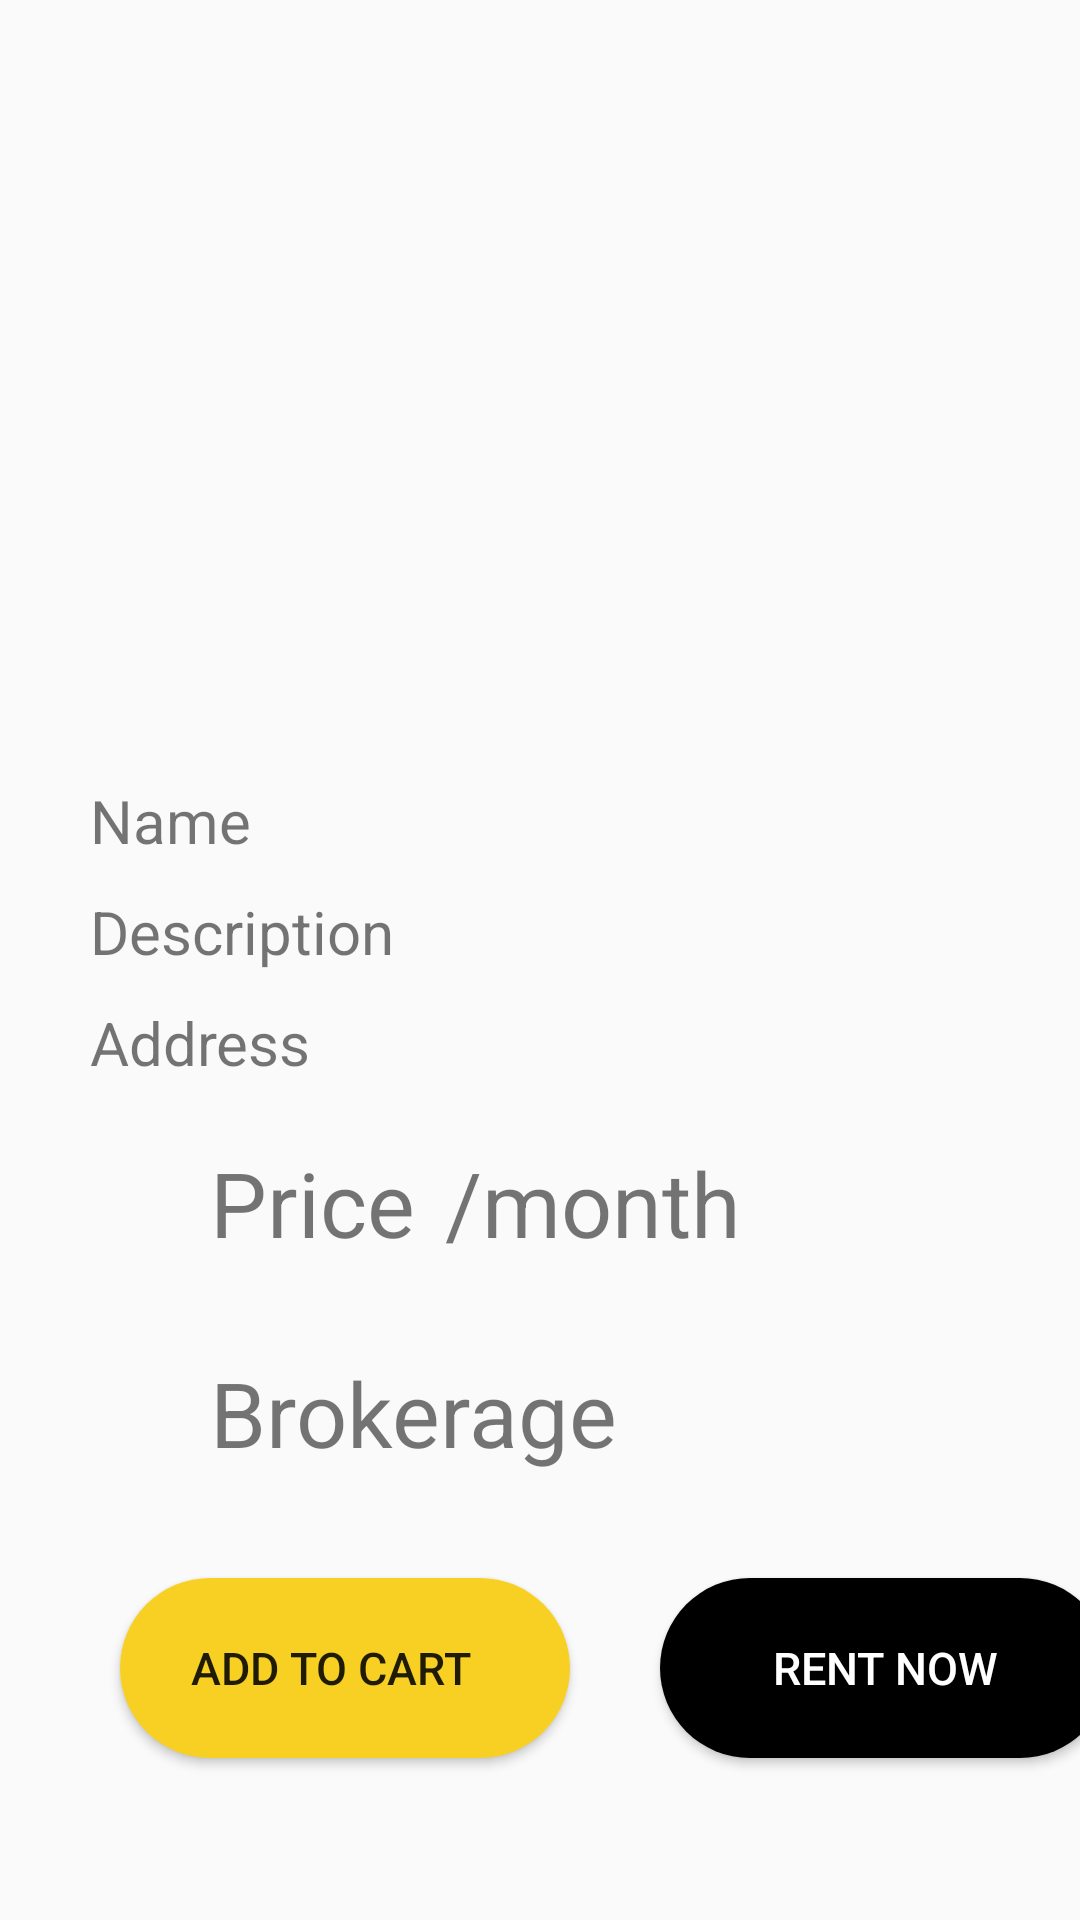

Reconstruct the res/layout file that produces this screen, plus the resources it refers to.
<!-- AndroidManifest.xml: application theme Theme.RENTO -->
<!-- res/layout/fragment_added_product__recycle_view__item_details.xml -->
<?xml version="1.0" encoding="utf-8"?>
<FrameLayout xmlns:android="http://schemas.android.com/apk/res/android"
    xmlns:app="http://schemas.android.com/apk/res-auto"
    xmlns:tools="http://schemas.android.com/tools"
    android:layout_width="match_parent"
    android:layout_height="match_parent"
    tools:context=".AddedProduct_RecycleView_ItemDetailsFragment">

    <ScrollView
        android:id="@+id/scrollview1"
        android:layout_width="match_parent"
        android:layout_height="match_parent">

        <LinearLayout
            android:layout_width="match_parent"
            android:layout_height="wrap_content"
            android:orientation="vertical">

            <com.google.android.material.imageview.ShapeableImageView
                android:id="@+id/img"
                android:layout_width="250dp"
                android:layout_height="200dp"
                android:layout_marginStart="80dp"
                android:layout_marginTop="40dp"
                android:layout_marginEnd="81dp" />

            <TextView
                android:id="@+id/text"
                android:layout_width="wrap_content"
                android:layout_height="wrap_content"
                android:layout_marginStart="30dp"
                android:layout_marginTop="20dp"
                android:text="Name"
                android:textSize="20dp">

            </TextView>

            <TextView
                android:id="@+id/text1"
                android:layout_width="match_parent"
                android:layout_height="wrap_content"
                android:layout_marginStart="30dp"
                android:layout_marginTop="10dp"
                android:text="Description"
                android:textSize="20dp">

            </TextView>

            <TextView
                android:id="@+id/text2"
                android:layout_width="match_parent"
                android:layout_height="wrap_content"
                android:layout_marginTop="10dp"
                android:layout_marginStart="30dp"
                android:text="Address"
                android:textSize="20dp">

            </TextView>

            <LinearLayout
                android:layout_width="match_parent"
                android:layout_height="60dp"
                android:layout_marginTop="10dp"
                android:orientation="horizontal">

                <ImageView
                    android:id="@+id/imageView"
                    android:layout_width="30dp"
                    android:layout_height="30dp"
                    android:layout_gravity="center"
                    android:layout_marginStart="30dp"
                    android:background="@drawable/ic_baseline_currency_rupee_24">

                </ImageView>

                <TextView
                    android:id="@+id/text3"
                    android:layout_width="wrap_content"
                    android:layout_height="wrap_content"
                    android:layout_gravity="center"
                    android:layout_marginStart="10dp"
                    android:text="Price"
                    android:textSize="30dp">

                </TextView>

                <TextView
                    android:id="@+id/text4"
                    android:layout_width="wrap_content"
                    android:layout_height="wrap_content"
                    android:layout_gravity="center"
                    android:layout_marginStart="10dp"
                    android:text="/month"
                    android:textSize="30dp">

                </TextView>
            </LinearLayout>

            <LinearLayout
                android:layout_width="match_parent"
                android:layout_height="60dp"
                android:layout_marginTop="10dp"
                android:orientation="horizontal">

                <ImageView
                    android:id="@+id/imageView1"
                    android:layout_width="30dp"
                    android:layout_height="30dp"
                    android:layout_gravity="center"
                    android:layout_marginStart="30dp"
                    android:background="@drawable/ic_baseline_currency_rupee_24">

                </ImageView>

                <TextView
                    android:id="@+id/text5"
                    android:layout_width="wrap_content"
                    android:layout_height="wrap_content"
                    android:layout_gravity="center"
                    android:layout_marginStart="10dp"
                    android:text="Brokerage"
                    android:textSize="30dp">

                </TextView>

            </LinearLayout>

            <LinearLayout
                android:layout_width="match_parent"
                android:layout_height="90dp"
                android:layout_marginTop="10dp">

                <Button
                    android:id="@+id/button1"
                    android:layout_width="150dp"
                    android:layout_height="60dp"
                    android:gravity="center"
                    android:layout_marginStart="40dp"
                    android:layout_marginTop="15dp"
                    android:background="@drawable/button_layout_standard2"
                    android:drawableEnd="@drawable/ic_baseline_add_shopping_cart_24"
                    android:paddingEnd="10dp"
                    android:text="Add to cart"
                    android:textSize="15dp">

                </Button>

                <Button
                    android:id="@+id/button2"
                    android:layout_width="150dp"
                    android:layout_height="60dp"
                    android:layout_marginStart="30dp"
                    android:layout_marginTop="15dp"
                    android:gravity="center"
                    android:background="@drawable/button_layout_standard"
                    android:text="RENT NOW"
                    android:textColor="@color/white"
                    android:textSize="15dp">

                </Button>
            </LinearLayout>



        </LinearLayout>
    </ScrollView>

</FrameLayout>
<!-- resources referenced by this layout -->
<resources>
  <color name="white">#FFFFFFFF</color>
  <!-- drawable button_layout_standard (drawable-v24) -->
  <?xml version="1.0" encoding="utf-8"?>
  <shape xmlns:android="http://schemas.android.com/apk/res/android"
      android:shape="rectangle" >
  
      <corners
          android:bottomLeftRadius="50dp"
          android:bottomRightRadius="50dp"
          android:radius="5dp"
          android:topLeftRadius="50dp"
          android:topRightRadius="50dp" />
  
      <solid android:color="#000000" />
  
      <padding
          android:bottom="0dp"
          android:left="0dp"
          android:right="0dp"
          android:top="0dp" />
  
      <size
          android:height="80dp"
          android:width="370dp" />
  
  </shape>
  <!-- drawable button_layout_standard2 (drawable-v24) -->
  <?xml version="1.0" encoding="utf-8"?>
  <shape xmlns:android="http://schemas.android.com/apk/res/android"
      android:shape="rectangle" >
  
      <corners
          android:bottomLeftRadius="50dp"
          android:bottomRightRadius="50dp"
          android:radius="5dp"
          android:topLeftRadius="50dp"
          android:topRightRadius="50dp" />
  
      <solid android:color="#f7d023" />
  
      <padding
          android:bottom="0dp"
          android:left="0dp"
          android:right="0dp"
          android:top="0dp" />
  
      <size
          android:height="80dp"
          android:width="370dp" />
  
  </shape>
  <style name="Theme.RENTO" parent="Theme.AppCompat.DayNight.NoActionBar">
          
          <item name="colorPrimary">@color/purple_500</item>
          <item name="colorPrimaryVariant">@color/purple_700</item>
          <item name="colorOnPrimary">@color/white</item>
          
          <item name="colorSecondary">@color/teal_200</item>
          <item name="colorSecondaryVariant">@color/teal_700</item>
          <item name="colorOnSecondary">@color/black</item>
          
          <item name="android:statusBarColor">?attr/colorPrimaryVariant</item>
          <item name="android:windowActivityTransitions">true</item>
          <item name="android:windowEnterTransition">@transition/trans_anim</item>
          <item name="android:windowExitTransition">@transition/trans_anim</item>
          
      </style>
  <color name="purple_500">#FF6200EE</color>
  <color name="purple_700">#FF3700B3</color>
  <color name="teal_200">#FF03DAC5</color>
  <color name="teal_700">#FF018786</color>
  <color name="black">#FF000000</color>
</resources>
